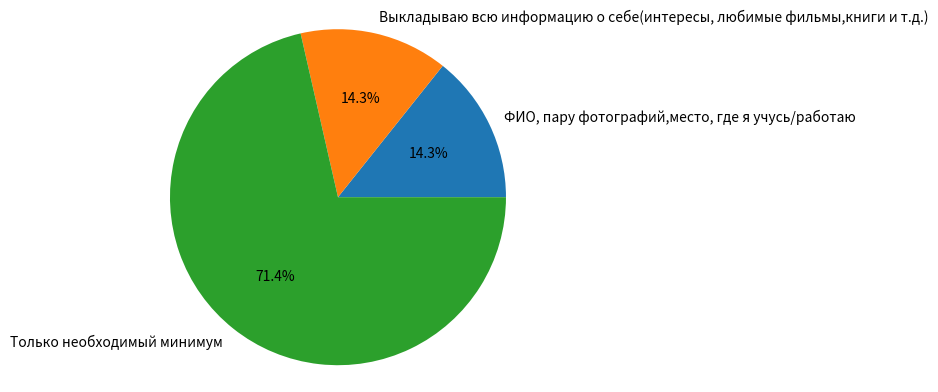

Write the Python code that produced this figure.
# Социологический опрос на тему:"Социальные сети"
# 10.	Какую информацию о себе Вы выкладываете в социальных сетях?

import matplotlib.pyplot as plt

labels = 'ФИО, пару фотографий,место, где я учусь/работаю', 'Выкладываю всю информацию о себе(интересы, любимые фильмы,книги и т.д.)', 'Только необходимый минимум'
sizes = [1,1,5]

fig, ax = plt.subplots()
ax.pie(sizes, labels=labels, autopct='%1.1f%%')
ax.axis('equal')

plt.show()